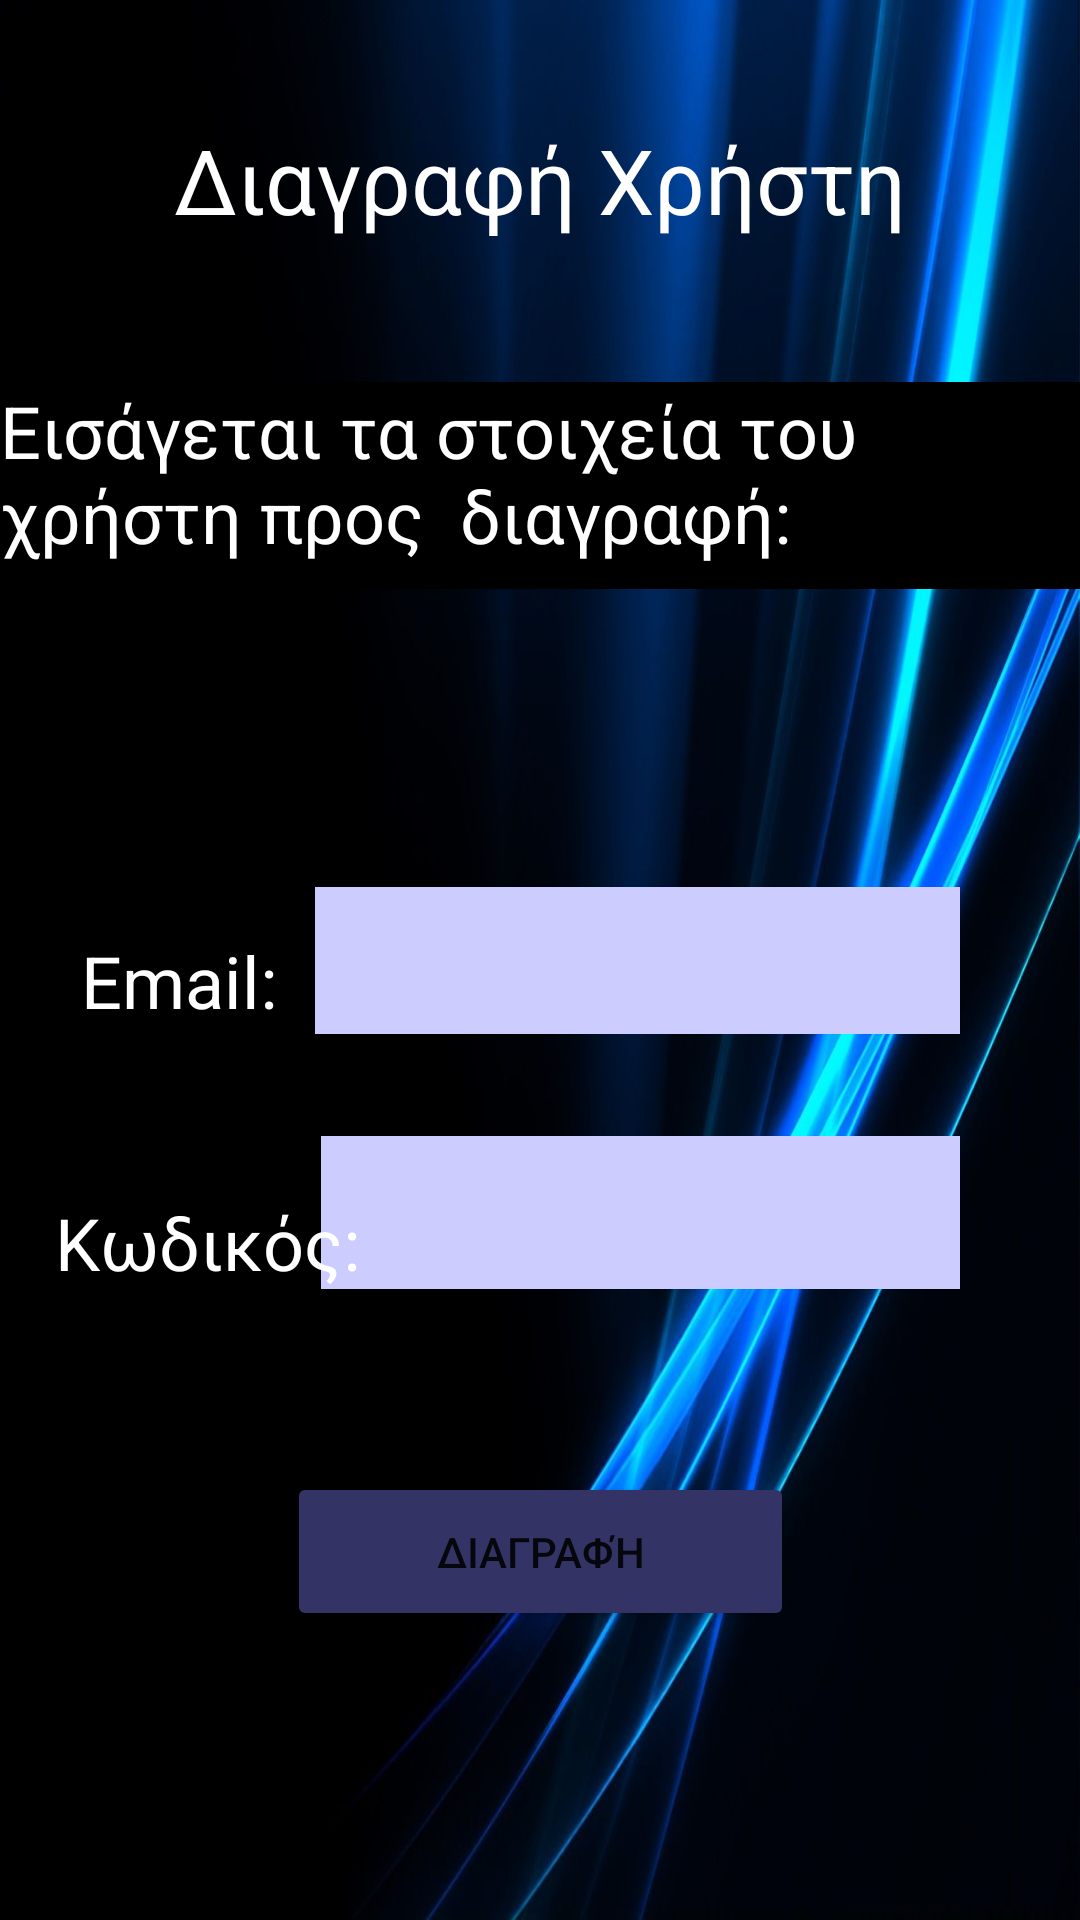

Layout XML and referenced resources for this Android screen:
<!-- AndroidManifest.xml: application theme Theme.Covid_Examiner -->
<!-- res/layout/activity_diagrafi_upallilou.xml -->
<?xml version="1.0" encoding="utf-8"?>
<androidx.constraintlayout.widget.ConstraintLayout xmlns:android="http://schemas.android.com/apk/res/android"
    xmlns:app="http://schemas.android.com/apk/res-auto"
    xmlns:tools="http://schemas.android.com/tools"
    android:layout_width="match_parent"
    android:layout_height="match_parent"
    android:background="@drawable/bakc_admin"

    tools:context=".diagrafi_upallilou">


    <TextView
        android:id="@+id/textView2"
        android:layout_width="wrap_content"
        android:layout_height="wrap_content"
        android:text="Διαγραφή Χρήστη"

        android:textColor="@color/white"
        android:textSize="30sp"
        app:layout_constraintBottom_toBottomOf="parent"
        app:layout_constraintEnd_toEndOf="parent"
        app:layout_constraintStart_toStartOf="parent"
        app:layout_constraintTop_toTopOf="parent"
        app:layout_constraintVertical_bias="0.066" />

    <EditText
        android:id="@+id/editTextTextEmailAddress"
        android:layout_width="215dp"
        android:layout_height="49dp"
        android:background="#ccccff"
        android:ems="10"
        android:inputType="textEmailAddress"
        app:layout_constraintBottom_toBottomOf="parent"
        app:layout_constraintEnd_toEndOf="parent"
        app:layout_constraintHorizontal_bias="0.724"
        app:layout_constraintStart_toStartOf="parent"
        app:layout_constraintTop_toTopOf="parent" />

    <TextView
        android:id="@+id/textView3"
        android:layout_width="wrap_content"
        android:layout_height="wrap_content"
        android:text="Email:"
        android:textColor="@color/white"
        android:textSize="24sp"
        app:layout_constraintBottom_toBottomOf="parent"
        app:layout_constraintEnd_toEndOf="parent"
        app:layout_constraintHorizontal_bias="0.092"
        app:layout_constraintStart_toStartOf="parent"
        app:layout_constraintTop_toTopOf="parent"
        app:layout_constraintVertical_bias="0.511" />

    <EditText
        android:id="@+id/editTextTextPassword"
        android:layout_width="213dp"
        android:layout_height="51dp"
        android:background="#ccccff"
        android:ems="10"
        android:inputType="textPassword"
        android:password="true"
        app:layout_constraintBottom_toBottomOf="parent"
        app:layout_constraintEnd_toEndOf="parent"
        app:layout_constraintHorizontal_bias="0.727"
        app:layout_constraintStart_toStartOf="parent"
        app:layout_constraintTop_toTopOf="parent"
        app:layout_constraintVertical_bias="0.643" />

    <TextView
        android:id="@+id/textView"
        android:layout_width="wrap_content"
        android:layout_height="wrap_content"
        android:text="Κωδικός:"
        android:textColor="@color/white"
        android:textSize="24sp"
        app:layout_constraintBottom_toBottomOf="parent"
        app:layout_constraintEnd_toEndOf="parent"
        app:layout_constraintHorizontal_bias="0.071"
        app:layout_constraintStart_toStartOf="parent"
        app:layout_constraintTop_toTopOf="parent"
        app:layout_constraintVertical_bias="0.655" />

    <Button
        android:id="@+id/button"
        android:layout_width="169dp"
        android:layout_height="53dp"
        android:backgroundTint="#333366 "
        android:text="Διαγραφή"

        app:icon="@android:drawable/ic_menu_delete"
        app:layout_constraintBottom_toBottomOf="parent"
        app:layout_constraintEnd_toEndOf="parent"
        app:layout_constraintStart_toStartOf="parent"
        app:layout_constraintTop_toTopOf="parent"
        app:layout_constraintVertical_bias="0.836" />

    <TextView
        android:id="@+id/textView4"
        android:layout_width="360dp"
        android:layout_height="69dp"
        android:background="@color/black"
        android:text="Εισάγεται τα στοιχεία του χρήστη προς  διαγραφή:"
        android:textColor="@color/white"
        android:textSize="24sp"
        app:layout_constraintBottom_toBottomOf="parent"
        app:layout_constraintEnd_toEndOf="parent"
        app:layout_constraintHorizontal_bias="0.607"
        app:layout_constraintStart_toStartOf="parent"
        app:layout_constraintTop_toTopOf="parent"
        app:layout_constraintVertical_bias="0.223" />


</androidx.constraintlayout.widget.ConstraintLayout>
<!-- resources referenced by this layout -->
<resources>
  <!-- drawable bakc_admin: jpg bitmap (drawable, 80032 bytes) -->
  <style name="Theme.Covid_Examiner" parent="Theme.MaterialComponents.DayNight.NoActionBar">
          
          <item name="colorPrimary">@color/purple_500</item>
          <item name="colorPrimaryVariant">@color/purple_700</item>
          <item name="colorOnPrimary">@color/white</item>
          
          <item name="colorSecondary">@color/teal_200</item>
          <item name="colorSecondaryVariant">@color/teal_700</item>
          <item name="colorOnSecondary">@color/black</item>
          
          <item name="android:statusBarColor" tools:targetApi="l">?attr/colorPrimaryVariant</item>
          
      </style>
  <!-- not gathered from this repository: default colours our renderer supplied (Android Studio template values) -->
  <color name="purple_500">#FF6200EE</color>
  <color name="purple_700">#FF3700B3</color>
  <color name="teal_200">#FF03DAC5</color>
  <color name="teal_700">#FF018786</color>
  <color name="black">#FF000000</color>
  <color name="white">#FFFFFFFF</color>
</resources>
